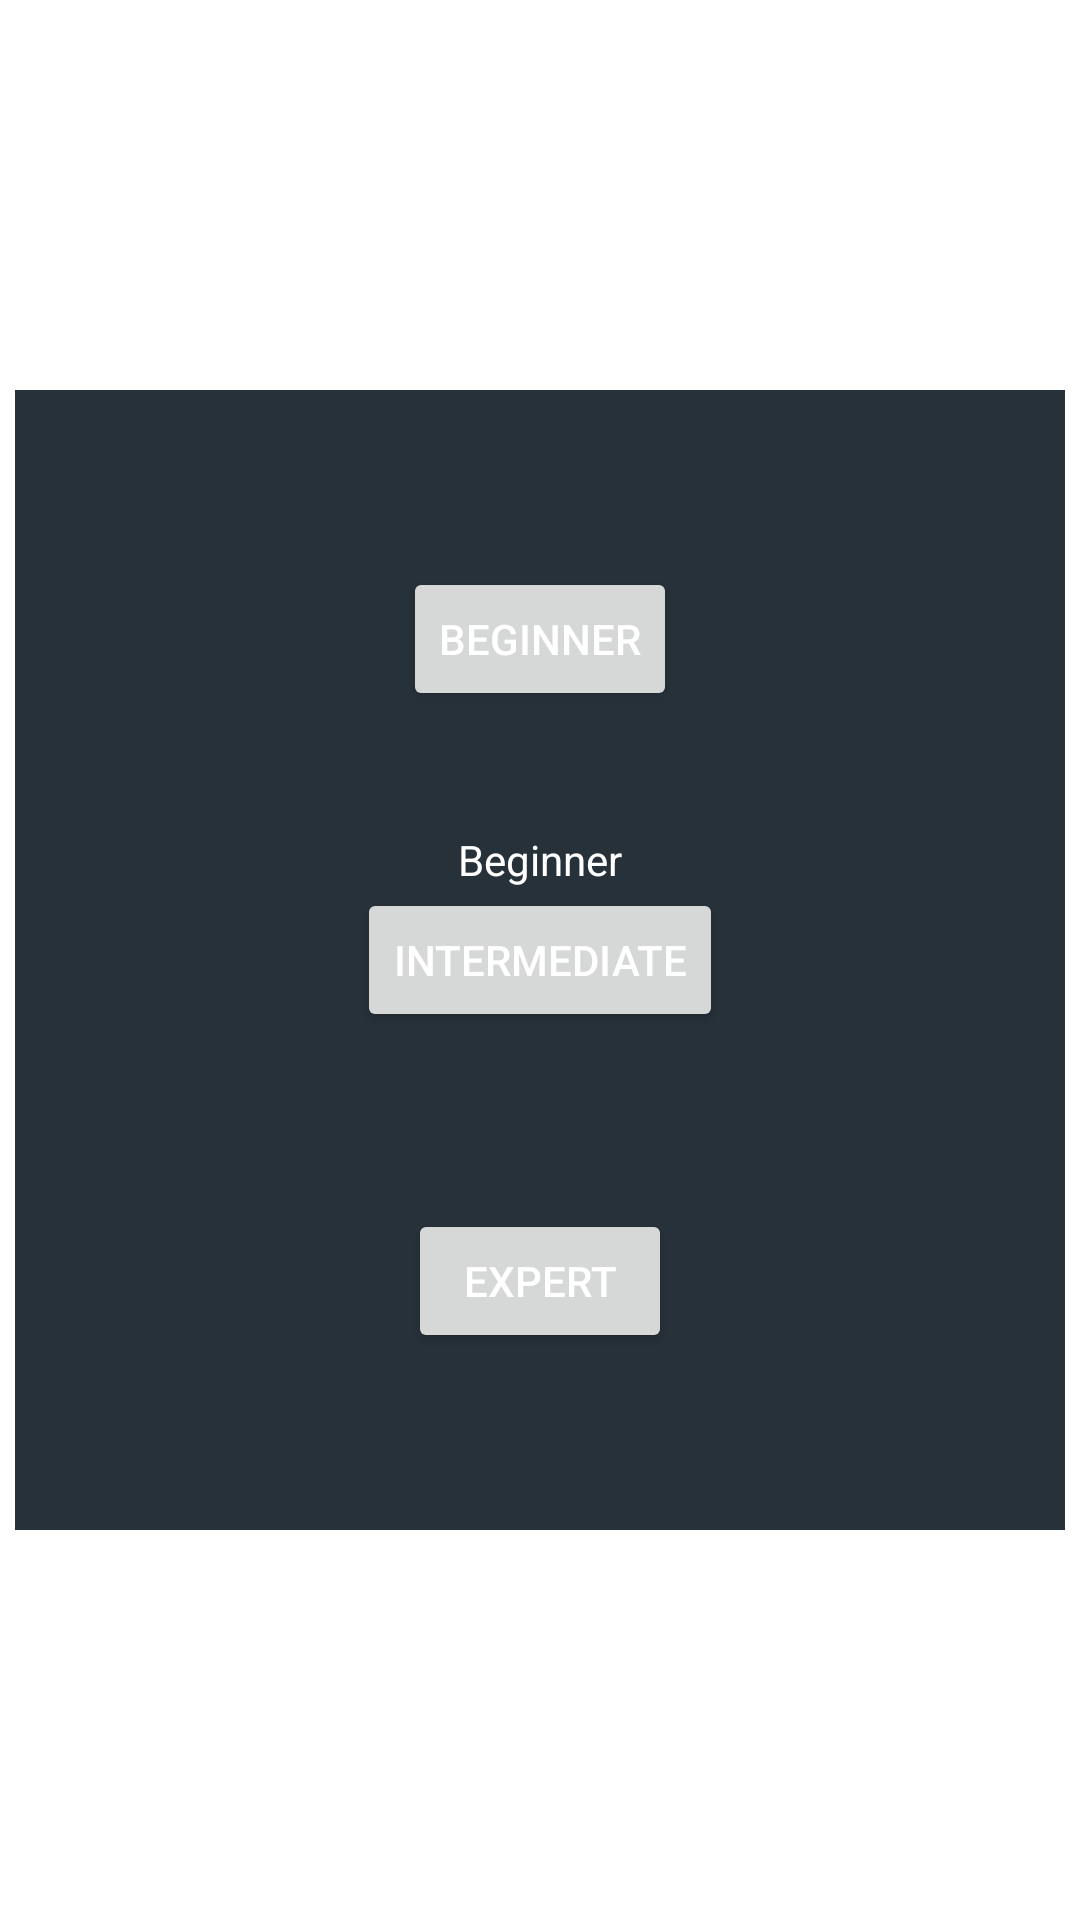

Layout XML and referenced resources for this Android screen:
<!-- AndroidManifest.xml: application theme Theme.LearnPrograming -->
<!-- res/layout/fragment_quiz.xml -->
<?xml version="1.0" encoding="utf-8"?>
<androidx.constraintlayout.widget.ConstraintLayout xmlns:android="http://schemas.android.com/apk/res/android"
    xmlns:app="http://schemas.android.com/apk/res-auto"
    xmlns:tools="http://schemas.android.com/tools"
    android:id="@+id/flFragment"
    android:layout_width="match_parent"
    android:layout_height="match_parent"
    tools:context=".Quiz"
    >

    <androidx.constraintlayout.widget.ConstraintLayout
        android:id="@+id/frameLayout"
        android:layout_width="350dp"
        android:layout_height="380dp"
        android:background="@color/primaryColor"
        app:layout_constraintBottom_toBottomOf="parent"
        app:layout_constraintEnd_toEndOf="parent"
        app:layout_constraintStart_toStartOf="parent"
        app:layout_constraintTop_toTopOf="parent"
        tools:ignore="MissingConstraints">
        
        <TextView
            android:id="@+id/quizQuestion"
            android:layout_width="wrap_content"
            android:layout_height="wrap_content"
            android:text="@string/beginner"
            android:textColor="@color/white"
            app:layout_constraintEnd_toEndOf="parent"
            app:layout_constraintStart_toStartOf="parent"
            app:layout_constraintBottom_toTopOf="@+id/btnIntermediate"/>

        <Button
            android:id="@+id/btnBeginner"
            android:layout_width="wrap_content"
            android:layout_height="wrap_content"
            android:text="@string/beginner"
            android:textColor="@color/white"
            app:layout_constraintEnd_toEndOf="parent"
            app:layout_constraintStart_toStartOf="parent"
            app:layout_constraintTop_toTopOf="@+id/frameLayout"
            app:layout_constraintBottom_toTopOf="@+id/btnIntermediate"/>

        <Button
            android:id="@+id/btnIntermediate"
            android:layout_width="wrap_content"
            android:layout_height="wrap_content"
            android:text="Intermediate"
            android:textColor="@color/white"
            app:layout_constraintEnd_toEndOf="parent"
            app:layout_constraintStart_toStartOf="parent"
            app:layout_constraintTop_toBottomOf="@+id/btnBeginner"
            app:layout_constraintBottom_toTopOf="@+id/btnExpert"/>

        <Button
            android:id="@+id/btnExpert"
            android:layout_width="wrap_content"
            android:layout_height="wrap_content"
            android:text="Expert"
            android:textColor="@color/white"
            app:layout_constraintEnd_toEndOf="parent"
            app:layout_constraintStart_toStartOf="parent"
            app:layout_constraintTop_toBottomOf="@+id/btnIntermediate"
            app:layout_constraintBottom_toBottomOf="@+id/frameLayout"/>


    </androidx.constraintlayout.widget.ConstraintLayout>

</androidx.constraintlayout.widget.ConstraintLayout>
<!-- resources referenced by this layout -->
<resources>
  <color name="primaryColor">#273139</color>
  <color name="white">#FFFFFFFF</color>
  <string name="beginner">Beginner</string>
  <style name="Theme.LearnPrograming" parent="Theme.MaterialComponents.DayNight.NoActionBar">
          
          <item name="colorPrimary">@color/purple_500</item>
          <item name="colorPrimaryVariant">@color/primaryColor</item>
          <item name="colorOnPrimary">@color/white</item>
          
          <item name="colorSecondary">@color/teal_200</item>
          <item name="colorSecondaryVariant">@color/teal_700</item>
          <item name="colorOnSecondary">@color/black</item>
          
          <item name="android:statusBarColor" tools:targetApi="l">?attr/colorPrimaryVariant</item>
          
      </style>
  <color name="purple_500">#97AABA</color>
  <color name="teal_200">#FF03DAC5</color>
  <color name="teal_700">#FF018786</color>
  <color name="black">#FF000000</color>
</resources>
